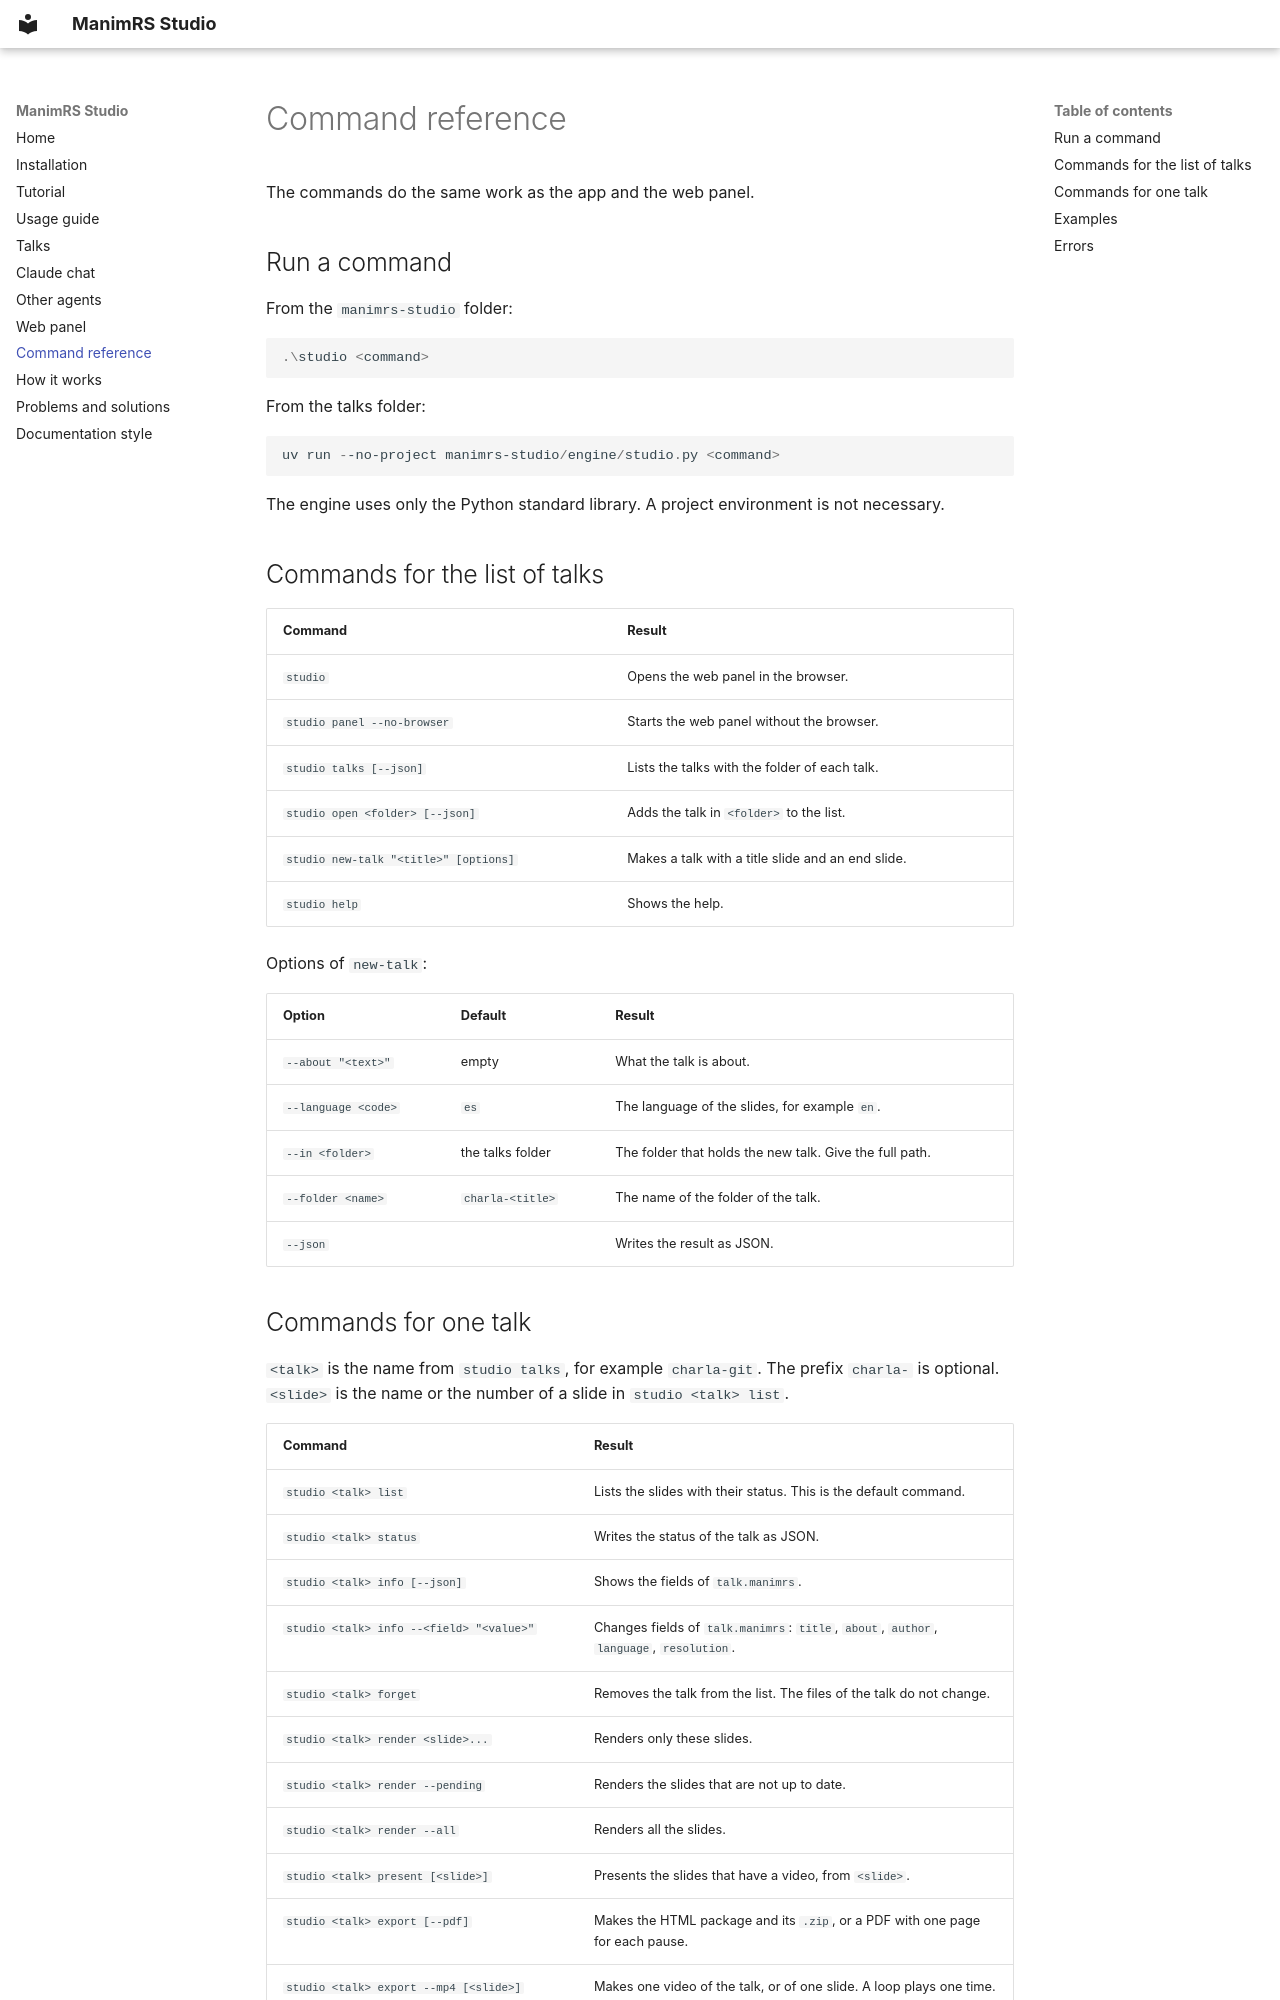

repository: JeroHoyos/manimrs-studio · page: cli-reference/index.html · generator: mkdocs

# Command reference

The commands do the same work as the app and the web panel.

## Run a command

From the `manimrs-studio` folder:

```powershell
.\studio <command>
```

From the talks folder:

```powershell
uv run --no-project manimrs-studio/engine/studio.py <command>
```

The engine uses only the Python standard library. A project environment is not necessary.

## Commands for the list of talks

| Command | Result |
| --- | --- |
| `studio` | Opens the web panel in the browser. |
| `studio panel --no-browser` | Starts the web panel without the browser. |
| `studio talks [--json]` | Lists the talks with the folder of each talk. |
| `studio open <folder> [--json]` | Adds the talk in `<folder>` to the list. |
| `studio new-talk "<title>" [options]` | Makes a talk with a title slide and an end slide. |
| `studio help` | Shows the help. |

Options of `new-talk`:

| Option | Default | Result |
| --- | --- | --- |
| `--about "<text>"` | empty | What the talk is about. |
| `--language <code>` | `es` | The language of the slides, for example `en`. |
| `--in <folder>` | the talks folder | The folder that holds the new talk. Give the full path. |
| `--folder <name>` | `charla-<title>` | The name of the folder of the talk. |
| `--json` | | Writes the result as JSON. |
